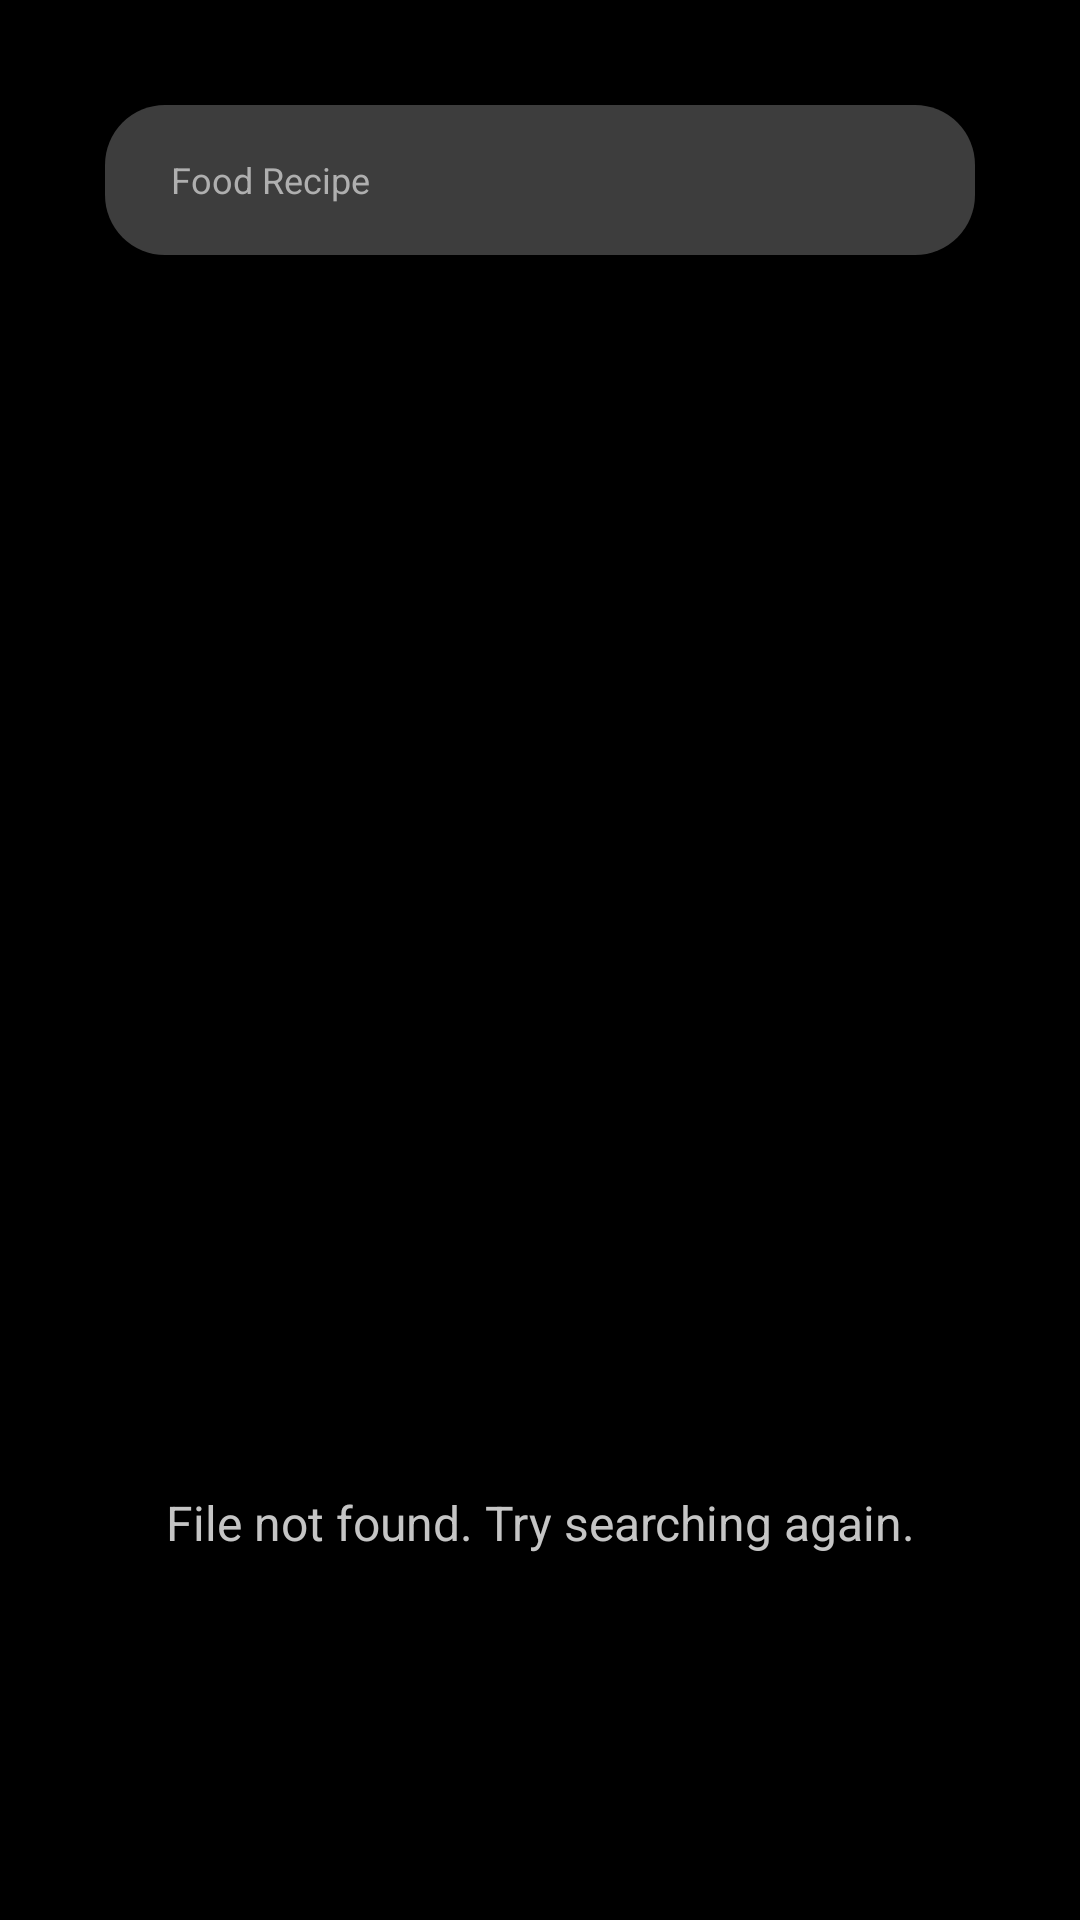

The Android layout XML behind this screen, and the referenced resources:
<!-- AndroidManifest.xml: application theme Theme.NotesApp -->
<!-- res/layout/search_screen.xml -->
<?xml version="1.0" encoding="utf-8"?>
<LinearLayout
    xmlns:android="http://schemas.android.com/apk/res/android"
    android:id="@+id/emptySearchCard"
    android:layout_width="match_parent"
    android:layout_height="match_parent"
    android:background="@color/black"
    android:orientation="vertical">


    
    <LinearLayout
         android:layout_margin="35dp"
        android:id="@+id/searchBox"
        android:layout_width="match_parent"
        android:layout_height="50dp"
        android:background="@drawable/search_box"
        android:gravity="center_vertical"
        android:orientation="horizontal"
        android:paddingStart="22dp"
        android:paddingEnd="12dp">

        <TextView
            android:id="@+id/searchText"
            android:layout_width="0dp"
            android:layout_height="match_parent"
            android:layout_weight="1"
            android:gravity="center_vertical"
            android:text="Food Recipe"
            android:textColor="#AFAFAF"
            android:textSize="12sp"/>

        <ImageView
            android:id="@+id/clearSearch"
            android:layout_width="20dp"
            android:layout_height="20dp"
            android:background="@drawable/cross"
            android:contentDescription="Clear search"/>

    </LinearLayout>


    
    <LinearLayout
        android:layout_width="match_parent"
        android:layout_height="0dp"
        android:layout_weight="1"
        android:gravity="center"
        android:orientation="vertical">


        
        <ImageView
            android:id="@+id/emptyIllustration"
            android:layout_width="330dp"
            android:layout_height="240dp"
            android:scaleType="fitCenter"
            android:src="@drawable/search_screen_image"
            android:contentDescription="No file found"/>


        
        <TextView
            android:id="@+id/emptyMessage"
            android:layout_width="match_parent"
            android:layout_height="wrap_content"
            android:layout_marginTop="15dp"
            android:gravity="center"
            android:text="File not found. Try searching again."
            android:textColor="#C5C5C5"
            android:textSize="16sp"/>

    </LinearLayout>

</LinearLayout>
<!-- resources referenced by this layout -->
<resources>
  <color name="black">#FF000000</color>
  <!-- drawable search_box (drawable) -->
  <?xml version="1.0" encoding="utf-8"?>
  <shape xmlns:android="http://schemas.android.com/apk/res/android"
      android:shape="rectangle">
  
      <solid android:color="#3D3D3D"/>
  
      <corners android:radius="20dp"/>
  
  </shape>
  <style name="Theme.NotesApp" parent="Theme.MaterialComponents.DayNight.NoActionBar.Bridge">
          
          <item name="colorPrimary">@color/purple_500</item>
          <item name="colorPrimaryVariant">@color/purple_700</item>
          <item name="colorOnPrimary">@color/white</item>
          
          <item name="colorSecondary">@color/teal_200</item>
          <item name="colorSecondaryVariant">@color/teal_700</item>
          <item name="colorOnSecondary">@color/black</item>
          
          <item name="android:statusBarColor">?attr/colorPrimaryVariant</item>
          
      </style>
  <color name="purple_500">#FF6200EE</color>
  <color name="purple_700">#FF3700B3</color>
  <color name="white">#FFFFFFFF</color>
  <color name="teal_200">#FF03DAC5</color>
  <color name="teal_700">#FF018786</color>
</resources>
